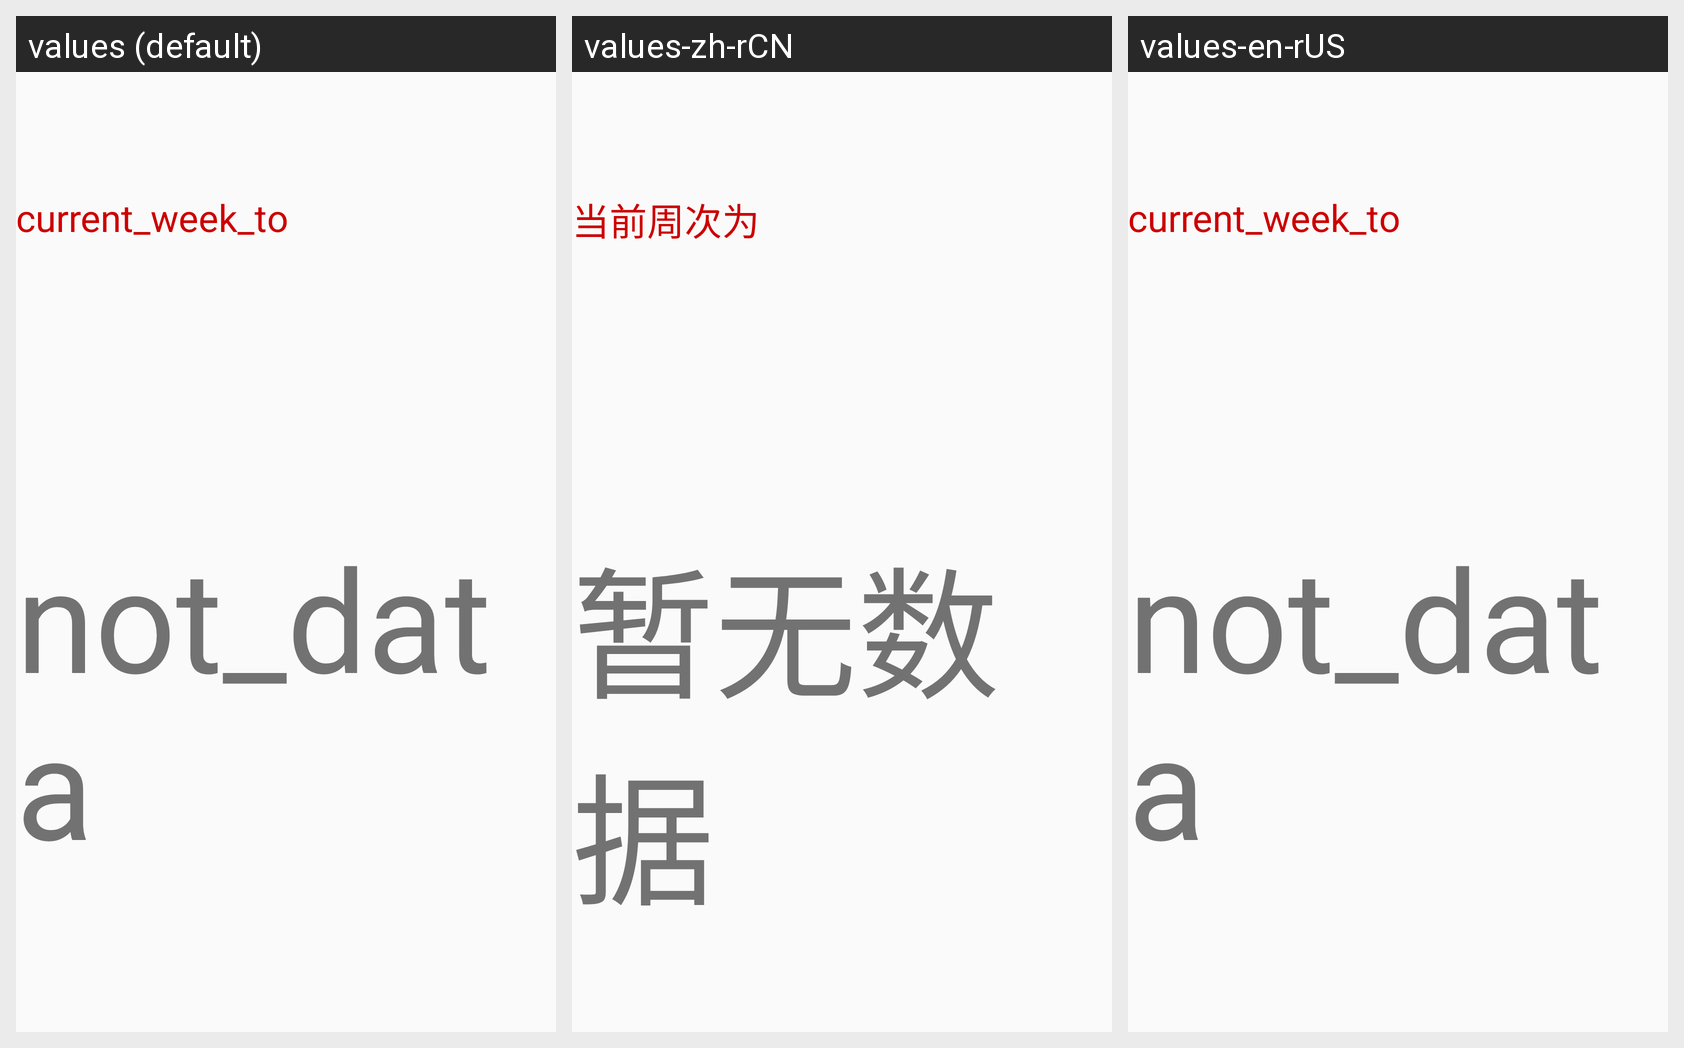

Locale-by-locale string values for the Android screen shown in this grid:
Android screen res/layout/activity_current.xml rendered under 3 locales, left to right: values (default), values-zh-rCN, values-en-rUS. Device: Nexus 5 (rendered at 1080×1920; each locale shown at half size, 540×960, under a caption strip naming it); theme AppTheme.
Strings drawn on this screen, with the default value and each locale's value (text and hints the layout hard-codes, and strings that could not be matched under every locale, appear in the picture but are not listed):

current_week_to
  values: current_week_to
  values-zh-rCN: 当前周次为
  values-en-rUS: current_week_to  [not translated; the default value is used]

not_data
  values: not_data
  values-zh-rCN: 暂无数据
  values-en-rUS: not_data  [not translated; the default value is used]
